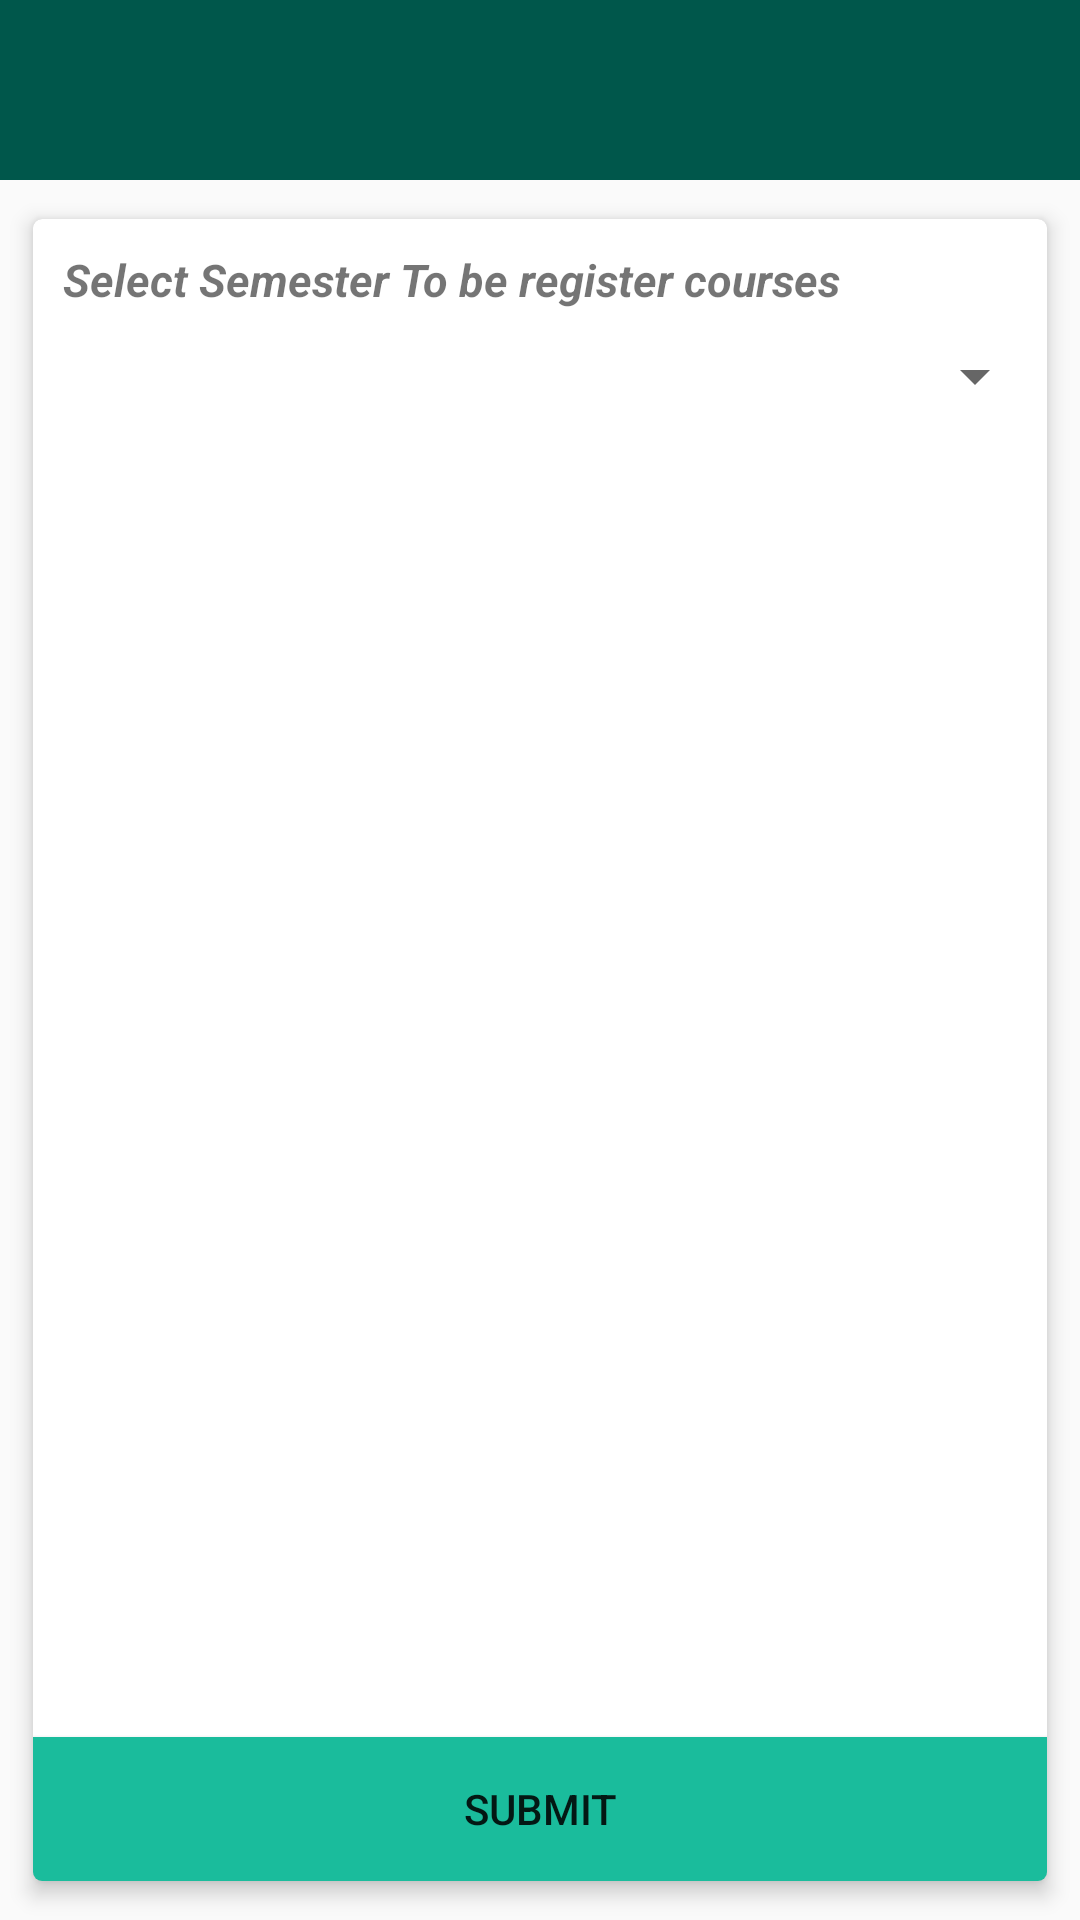

Layout XML and referenced resources for this Android screen:
<!-- AndroidManifest.xml: application theme AppTheme -->
<!-- res/layout/activity_course_register.xml -->
<?xml version="1.0" encoding="utf-8"?>
<LinearLayout xmlns:android="http://schemas.android.com/apk/res/android"
    xmlns:app="http://schemas.android.com/apk/res-auto"
    xmlns:tools="http://schemas.android.com/tools"
    android:layout_width="match_parent"
    android:orientation="vertical"
    android:layout_height="match_parent"
    tools:context=".CourseRegister">

    <include layout="@layout/toolbar"/>

    <android.support.v7.widget.CardView
        android:layout_width="match_parent"
        android:layout_height="wrap_content"
        android:layout_margin="6dp"
        app:cardElevation="4dp"
        app:cardCornerRadius="3dp"
        android:padding="10dp"
        app:cardUseCompatPadding="true"
        android:paddingTop="20dp"
        android:paddingBottom="20dp"
        android:paddingRight="20dp"
        android:paddingLeft="20dp">

        <RelativeLayout
            android:layout_width="match_parent"
            android:layout_height="wrap_content">



            <TextView
                android:textSize="15dp"
                android:id="@+id/txtSemester"
                android:textStyle="italic|bold"
                android:padding="10dp"
                android:inputType="text"

                android:text="Select Semester To be register courses"
                android:layout_width="match_parent"
                android:layout_height="wrap_content" />


            <Spinner
                android:id="@+id/Semesterspinner"
                android:layout_width="match_parent"
                android:layout_height="wrap_content"
                android:layout_below="@id/txtSemester"
                android:hint="Ex(BBA,BTech,MBA,MCA) "
                android:layout_marginTop="0dp"
                android:textSize="15dp"
                android:textStyle="italic|bold"
                android:padding="10dp"
                android:inputType="text"

                />




            <Button
                android:layout_width="match_parent"
                android:layout_height="wrap_content"
                android:text="Submit"
                android:background="#1abc9c"
                android:id="@+id/btn_add_courses"
                android:layout_alignParentBottom="true"
                />


            <android.support.v7.widget.RecyclerView
                android:layout_below="@id/Semesterspinner"
                android:id="@+id/add_register_courses_rv"
                android:layout_width="match_parent"
                android:layout_height="wrap_content">

            </android.support.v7.widget.RecyclerView>



        </RelativeLayout>
    </android.support.v7.widget.CardView>

</LinearLayout>
<!-- res/layout/toolbar.xml (included above) -->
<?xml version="1.0" encoding="utf-8"?>
<android.support.v7.widget.Toolbar
    xmlns:android="http://schemas.android.com/apk/res/android"
    xmlns:app="http://schemas.android.com/apk/res-auto"
    android:id="@+id/user_toolbar"
    android:layout_width="wrap_content"
    android:layout_height="wrap_content"
    android:background="@color/colorPrimaryDark"
    android:theme="@style/ThemeOverlay.AppCompat.Dark"
    app:logoDescription="LOGO">



    <RelativeLayout
        android:layout_width="match_parent"
        android:layout_height="wrap_content"
        android:id="@+id/findlocation">


        <TextView
            android:text=""
            android:id="@+id/toolbar_title"
            android:layout_width="match_parent"
            android:layout_height="wrap_content"
            android:layout_marginTop="20dp"
          />

        <ImageView
            android:id="@+id/toolbar_img"
            android:padding="10dp"
            android:layout_width="120dp"
            android:layout_height="60dp"
            android:layout_alignParentRight="true"/>

    </RelativeLayout>


</android.support.v7.widget.Toolbar>
<!-- resources referenced by this layout -->
<resources>
  <color name="colorPrimaryDark">#00574B</color>
  <style name="AppTheme" parent="Base.Theme.AppCompat.Light">
          <item name="windowActionBar">false</item>
          <item name="windowNoTitle">true</item>
          <item name="colorPrimary">@color/colorPrimary</item>
          <item name="colorPrimaryDark">@color/colorPrimaryDark</item>
          <item name="colorAccent">@color/colorAccent</item>
      </style>
  <color name="colorPrimary">#008577</color>
  <color name="colorAccent">#D81B60</color>
</resources>
